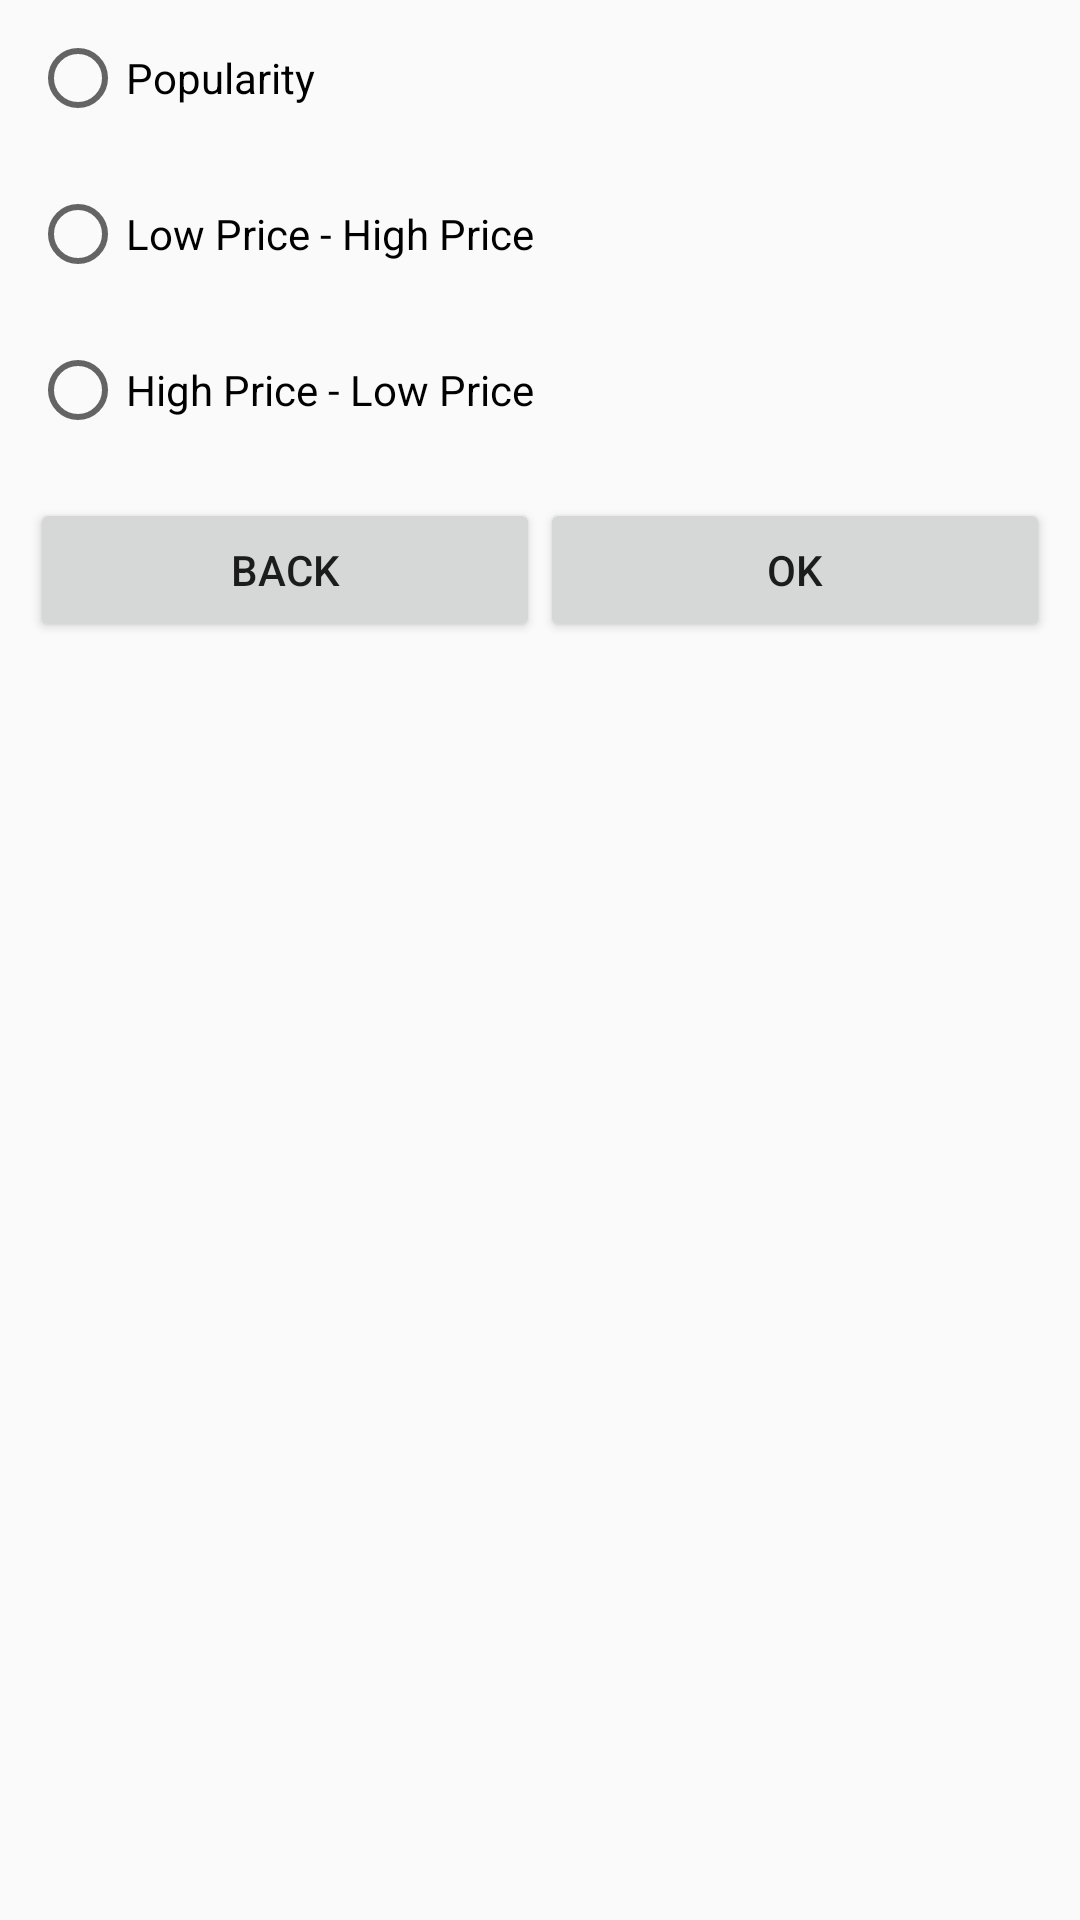

Layout XML and referenced resources for this Android screen:
<!-- AndroidManifest.xml: application theme AppTheme -->
<!-- res/layout/short_dialog.xml -->
<?xml version="1.0" encoding="utf-8"?>
<layout
    xmlns:android="http://schemas.android.com/apk/res/android"
    xmlns:tools="http://schemas.android.com/tools"
    tools:context="com.example.root.gitsecommerce.Main.ListShort.ShortDialog">
    <data>
        <import type="android.app.Dialog"/>
        <variable
            name="vm"
            type="com.example.root.gitsecommerce.Main.ViewModel.MainActivityVM"/>
    </data>

    <LinearLayout
        android:id="@+id/filter_dialog"
        android:orientation="vertical"
        android:layout_width="match_parent"
        android:layout_height="match_parent">
        <RadioGroup
            android:layout_width="match_parent"
            android:layout_height="wrap_content">
            <RadioButton
                android:layout_margin="10dp"
                android:layout_width="match_parent"
                android:layout_height="wrap_content"
                android:text="Popularity"/>
            <RadioButton
                android:layout_margin="10dp"
                android:layout_width="match_parent"
                android:layout_height="wrap_content"
                android:text="Low Price - High Price"/>
            <RadioButton
                android:layout_margin="10dp"
                android:layout_width="match_parent"
                android:layout_height="wrap_content"
                android:text="High Price - Low Price"/>

        </RadioGroup>
        <LinearLayout
            android:layout_margin="10dp"
            android:layout_width="match_parent"
            android:layout_height="wrap_content"
            android:orientation="horizontal">
            <Button
                android:layout_width="0dp"
                android:layout_height="wrap_content"
                android:layout_weight="1"
                android:onClick="@{vm.btnback}"
                android:text="Back"/>
            <Button
                android:layout_width="0dp"
                android:layout_height="wrap_content"
                android:layout_weight="1"
                android:text="Ok"/>
        </LinearLayout>
    </LinearLayout>
</layout>
<!-- resources referenced by this layout -->
<resources>
  <style name="AppTheme" parent="Theme.AppCompat.Light.NoActionBar">
          
          <item name="colorPrimary">#212121</item>
          <item name="colorPrimaryDark">#b91600</item>
          <item name="colorAccent">#F44336</item>
      </style>
</resources>
